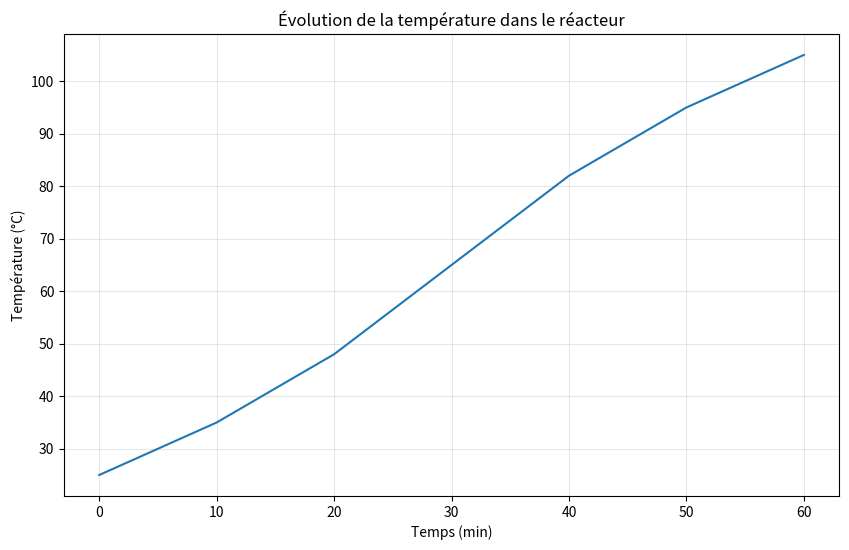
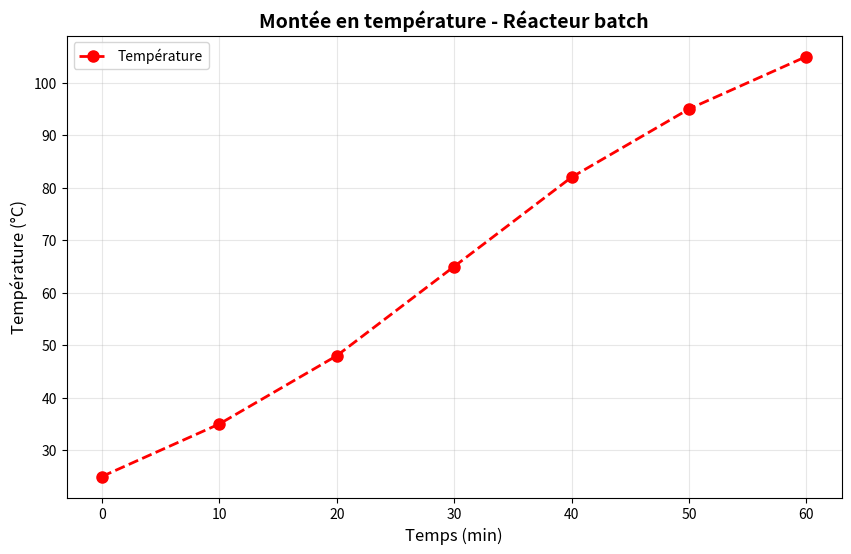
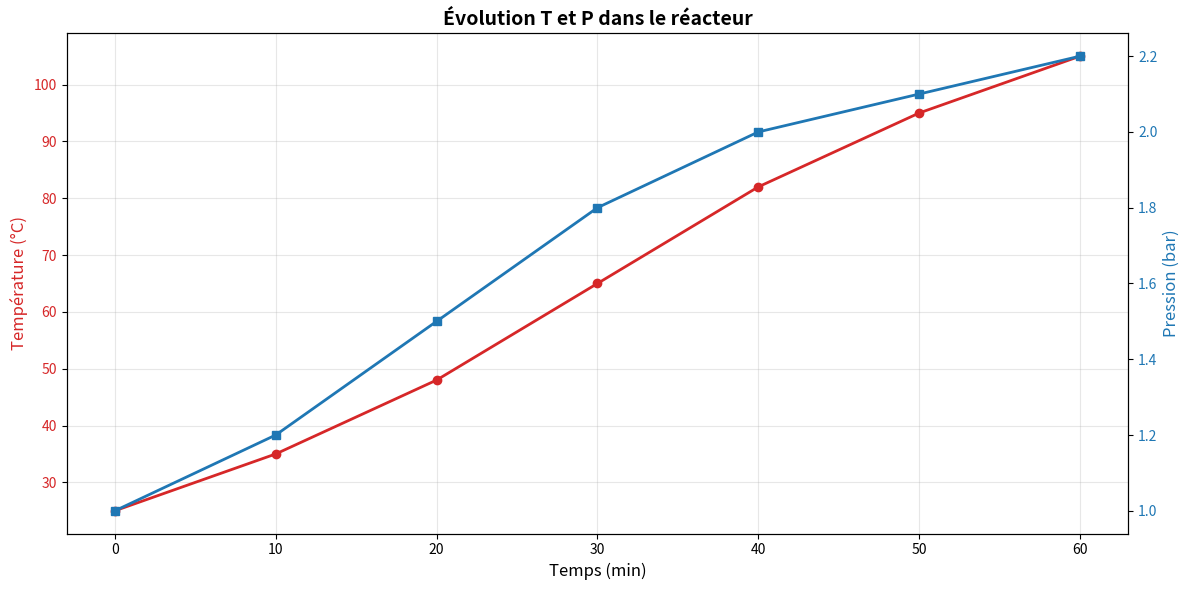
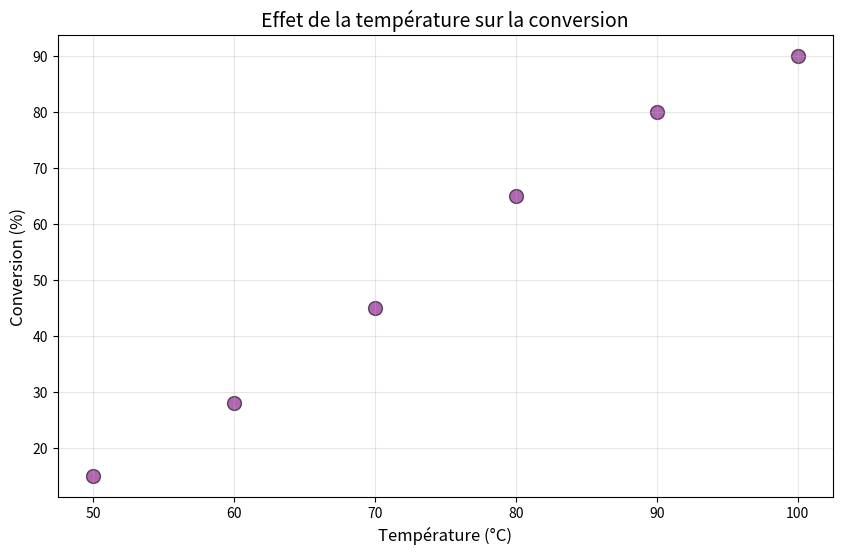
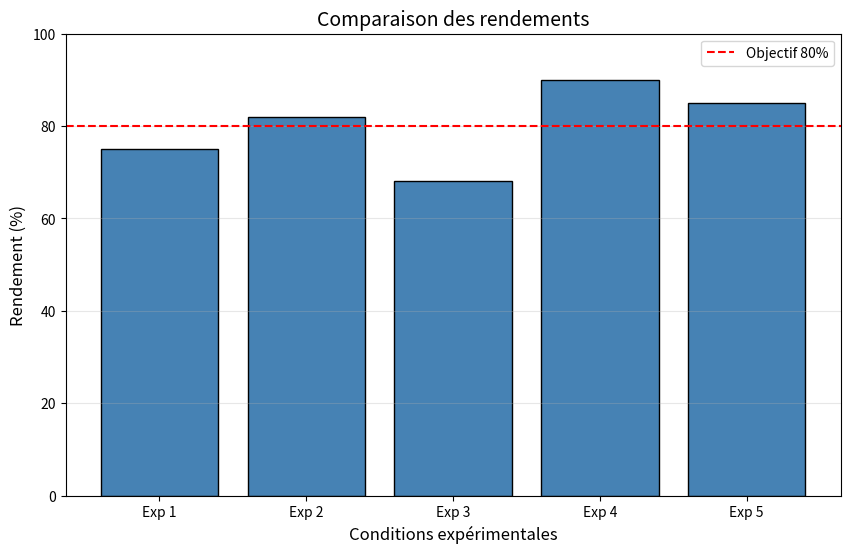
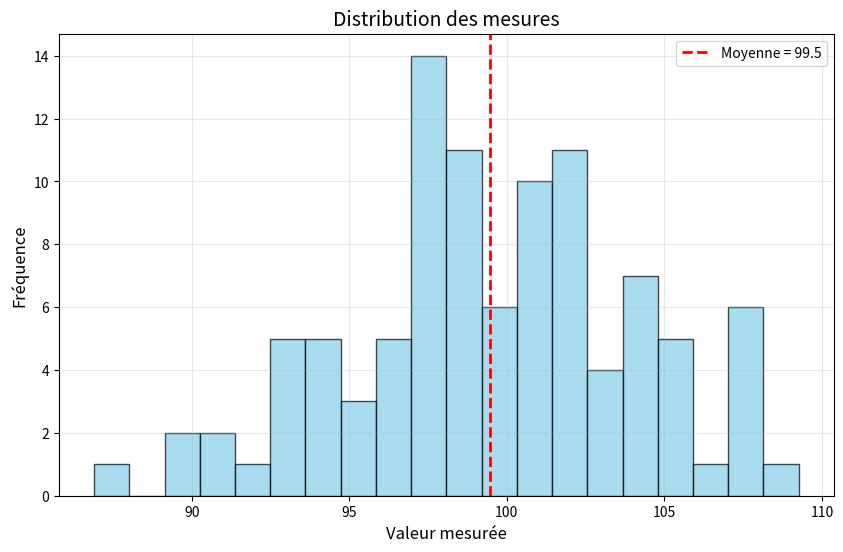
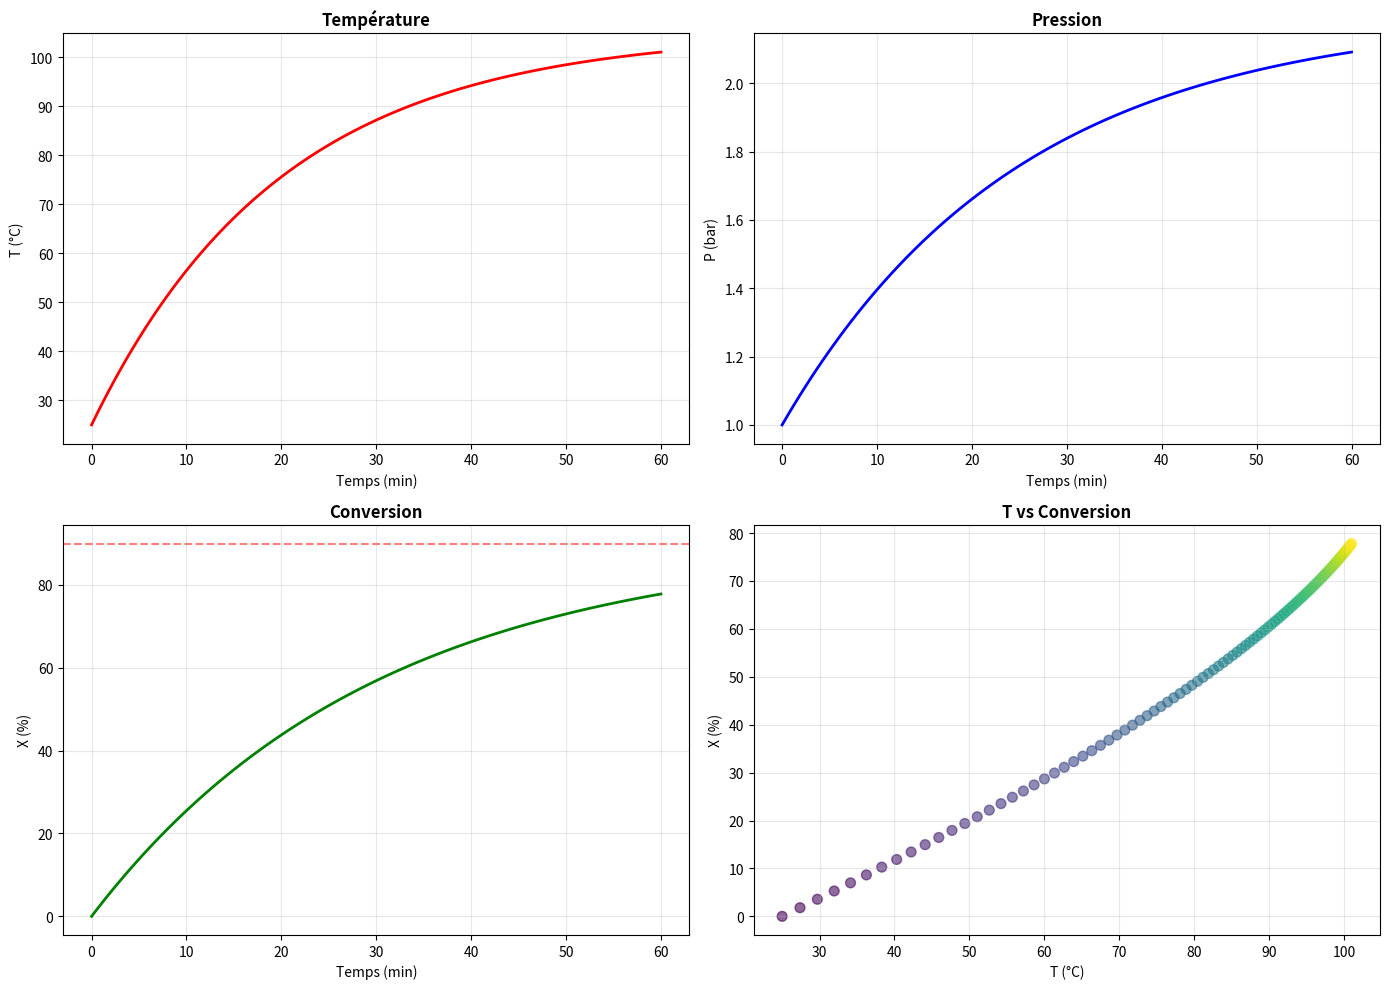

Write the Python code that produced these figures, in order.
import matplotlib.pyplot as plt
import numpy as np

%matplotlib inline

print("Prêt pour la visualisation !")

# Données
temps = np.array([0, 10, 20, 30, 40, 50, 60])  # minutes
temperature = np.array([25, 35, 48, 65, 82, 95, 105])  # °C

# Créer le graphique
plt.figure(figsize=(10, 6))
plt.plot(temps, temperature)
plt.xlabel('Temps (min)')
plt.ylabel('Température (°C)')
plt.title('Évolution de la température dans le réacteur')
plt.grid(True, alpha=0.3)
plt.show()

# Données
temps = np.array([0, 10, 20, 30, 40, 50, 60])
temperature = np.array([25, 35, 48, 65, 82, 95, 105])

# Graphique personnalisé
plt.figure(figsize=(10, 6))
plt.plot(temps, temperature,
         color='red',           # Couleur
         marker='o',            # Marqueurs circulaires
         linestyle='--',        # Ligne pointillée
         linewidth=2,           # Épaisseur de ligne
         markersize=8,          # Taille des marqueurs
         label='Température')   # Légende

plt.xlabel('Temps (min)', fontsize=12)
plt.ylabel('Température (°C)', fontsize=12)
plt.title('Montée en température - Réacteur batch', fontsize=14, fontweight='bold')
plt.legend()
plt.grid(True, alpha=0.3)
plt.show()

# Données
temps = np.array([0, 10, 20, 30, 40, 50, 60])
temperature = np.array([25, 35, 48, 65, 82, 95, 105])
pression = np.array([1.0, 1.2, 1.5, 1.8, 2.0, 2.1, 2.2])

# Graphique avec deux axes Y
fig, ax1 = plt.subplots(figsize=(12, 6))

# Premier axe Y : Température
color = 'tab:red'
ax1.set_xlabel('Temps (min)', fontsize=12)
ax1.set_ylabel('Température (°C)', color=color, fontsize=12)
ax1.plot(temps, temperature, color=color, marker='o', linewidth=2, label='Température')
ax1.tick_params(axis='y', labelcolor=color)
ax1.grid(True, alpha=0.3)

# Deuxième axe Y : Pression
ax2 = ax1.twinx()
color = 'tab:blue'
ax2.set_ylabel('Pression (bar)', color=color, fontsize=12)
ax2.plot(temps, pression, color=color, marker='s', linewidth=2, label='Pression')
ax2.tick_params(axis='y', labelcolor=color)

plt.title('Évolution T et P dans le réacteur', fontsize=14, fontweight='bold')
fig.tight_layout()
plt.show()

# Données : Température vs Conversion
temperature = np.array([50, 60, 70, 80, 90, 100])
conversion = np.array([15, 28, 45, 65, 80, 90])

# Scatter plot
plt.figure(figsize=(10, 6))
plt.scatter(temperature, conversion, s=100, c='purple', alpha=0.6, edgecolors='black')
plt.xlabel('Température (°C)', fontsize=12)
plt.ylabel('Conversion (%)', fontsize=12)
plt.title('Effet de la température sur la conversion', fontsize=14)
plt.grid(True, alpha=0.3)
plt.show()

# Données
conditions = ['Exp 1', 'Exp 2', 'Exp 3', 'Exp 4', 'Exp 5']
rendements = [75, 82, 68, 90, 85]

# Diagramme en barres
plt.figure(figsize=(10, 6))
plt.bar(conditions, rendements, color='steelblue', edgecolor='black')
plt.xlabel('Conditions expérimentales', fontsize=12)
plt.ylabel('Rendement (%)', fontsize=12)
plt.title('Comparaison des rendements', fontsize=14)
plt.ylim(0, 100)
plt.axhline(y=80, color='r', linestyle='--', label='Objectif 80%')
plt.legend()
plt.grid(True, axis='y', alpha=0.3)
plt.show()

# Génération de données (distribution normale)
np.random.seed(42)
mesures = np.random.normal(100, 5, 100)  # Moyenne 100, écart-type 5, 100 mesures

# Histogramme
plt.figure(figsize=(10, 6))
plt.hist(mesures, bins=20, color='skyblue', edgecolor='black', alpha=0.7)
plt.xlabel('Valeur mesurée', fontsize=12)
plt.ylabel('Fréquence', fontsize=12)
plt.title('Distribution des mesures', fontsize=14)
plt.axvline(x=np.mean(mesures), color='red', linestyle='--', linewidth=2, label=f'Moyenne = {np.mean(mesures):.1f}')
plt.legend()
plt.grid(True, alpha=0.3)
plt.show()

# Données
temps = np.linspace(0, 60, 100)
T = 25 + 80 * (1 - np.exp(-temps/20))
P = 1.0 + 1.2 * (1 - np.exp(-temps/25))
X = 90 * (1 - np.exp(-temps/30))

# Créer une grille 2x2
fig, axes = plt.subplots(2, 2, figsize=(14, 10))

# Graphique 1 : Température
axes[0, 0].plot(temps, T, 'r-', linewidth=2)
axes[0, 0].set_title('Température', fontsize=12, fontweight='bold')
axes[0, 0].set_xlabel('Temps (min)')
axes[0, 0].set_ylabel('T (°C)')
axes[0, 0].grid(True, alpha=0.3)

# Graphique 2 : Pression
axes[0, 1].plot(temps, P, 'b-', linewidth=2)
axes[0, 1].set_title('Pression', fontsize=12, fontweight='bold')
axes[0, 1].set_xlabel('Temps (min)')
axes[0, 1].set_ylabel('P (bar)')
axes[0, 1].grid(True, alpha=0.3)

# Graphique 3 : Conversion
axes[1, 0].plot(temps, X, 'g-', linewidth=2)
axes[1, 0].set_title('Conversion', fontsize=12, fontweight='bold')
axes[1, 0].set_xlabel('Temps (min)')
axes[1, 0].set_ylabel('X (%)')
axes[1, 0].axhline(y=90, color='r', linestyle='--', alpha=0.5)
axes[1, 0].grid(True, alpha=0.3)

# Graphique 4 : T vs X
axes[1, 1].scatter(T, X, c=temps, cmap='viridis', s=50, alpha=0.6)
axes[1, 1].set_title('T vs Conversion', fontsize=12, fontweight='bold')
axes[1, 1].set_xlabel('T (°C)')
axes[1, 1].set_ylabel('X (%)')
axes[1, 1].grid(True, alpha=0.3)

plt.tight_layout()
plt.show()

# Écrivez votre code ici




# Écrivez votre code ici




# Écrivez votre code ici




# Écrivez votre code ici




# Écrivez votre code ici
# Indice pour les couleurs : utilisez une liste de couleurs
# Indice pour les valeurs : plt.text(x, y, texte)




# Écrivez votre code ici
# Indice : plt.yscale('log')




# Données
temps = np.array([0, 10, 20, 30, 40, 50, 60])
temperature = np.array([25, 45, 68, 85, 95, 98, 100])
pression = np.array([1.0, 1.2, 1.5, 1.8, 2.0, 2.1, 2.2])
conversion = np.array([0, 15, 35, 58, 75, 85, 90])

# Créez votre dashboard ici




# Écrivez votre code ici
# Indice : plt.contourf(X, Y, Z, levels=20, cmap='hot')


